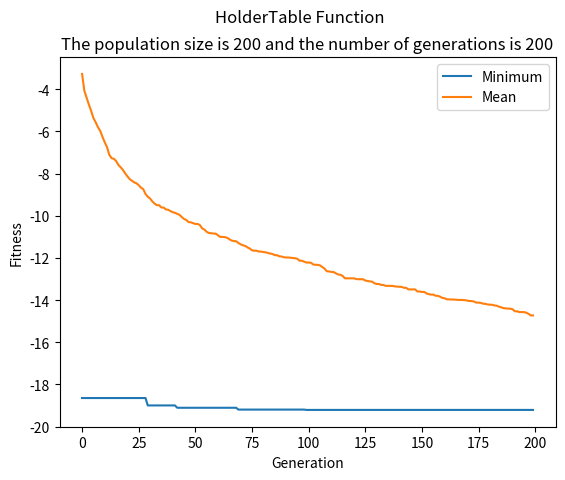

The matplotlib source for this figure:
import numpy as np
import matplotlib.pyplot as plt
import random
CrP = 0.8

def HolderTableFunction(x,y):
     return -1*abs(np.sin(x)*np.cos(y)*np.exp(abs(1-(np.sqrt(x*x+y*y)/np.pi))))

#Gives most minimum value of the function attained in given generation
def min_across_gens(Coordinates,population_size):
    min_value = HolderTableFunction(Coordinates[0][0],Coordinates[0][1])
    for i in range(population_size):
        value = HolderTableFunction(Coordinates[i][0],Coordinates[i][1])
        if value < min_value:
            min_value = value
    return min_value

#Gives mean value of the function attained in given generation
def mean_across_gens(Coordinates,population_size):
    mean_value = 0
    for i in range(population_size):
        mean_value += HolderTableFunction(Coordinates[i][0],Coordinates[i][1])
    
    mean_value/=population_size
    return mean_value

#Creates a mutant vector of given vector
def Generate_mutant(sel_cor,coordinates,F):
    r1 =int(random.uniform(0,population_size-1))
    r2 = int(random.uniform(0,population_size-1))
    r3 = int(random.uniform(0,population_size-1))
    x_mutant = sel_cor[0]
    y_mutant = sel_cor[1]
    x_mutant += 0.5*(coordinates[r1][0] - coordinates[j][0])+F*(coordinates[r2][0] - coordinates[r3][0])
    y_mutant += 0.5*(coordinates[r1][1] - coordinates[r2][1])+F*(coordinates[r2][1] - coordinates[r3][1])
    new_coordinates = [x_mutant,y_mutant]
    return new_coordinates

#Creates a trial vector of a given vector and its mutant vector
def Trial(x,y,x_mutant,y_mutant):
    probx = random.uniform(0,1)
    proby = random.uniform(0,1)
    if probx < CrP:
         x = x_mutant
    if proby < CrP:
         y = y_mutant
    return [x,y]

#To check if the new coordinates are within the constraints
def Evaluate_constraints(x,y):
    if x > 10 or x < -10:
         return False
    elif y > 10 or y < -10:
         return False
    
    return True

#Returns true if all the coordinates are the same
def converged_or_not(coordinates):
    for i in range(population_size):
        if coordinates[i][0] != coordinates[i][1]:
            return False
    return True

if __name__ == '__main__':
    generations = [50,100,200]
    population_sizes = [20,50,100,200]

    for generation in generations:
        for population_size in population_sizes:
            plt.clf()
            coordinates = []
            mean_across_generations = []
            min_across_generations = []
            for i in range(0,population_size):
                    #Candidate i is generated randomly
                    x = random.uniform(-10, 10)
                    y = random.uniform(-10, 10)
                    coordinates.append([x,y])
            for i in range(0,generation):
                F = random.uniform(-2,2)
                for j in range(population_size):
                    #Mutant j is generated randomly and then trial is done with the mutant and the candidate j.
                    mutant_coordinates = Generate_mutant(coordinates[j],coordinates,F)
                    trial_coordinates = Trial(x,y,mutant_coordinates[0],mutant_coordinates[1])
                    # If the trial is successful, then the mutant is replaced with the trial.
                    # If the trial is not successful, then the mutant is not replaced. 
                    if Evaluate_constraints(trial_coordinates[0],trial_coordinates[1]):
                        if(HolderTableFunction(trial_coordinates[0],trial_coordinates[1]) < HolderTableFunction(coordinates[j][0],coordinates[j][1])):
                            coordinates[j] = trial_coordinates
                    else:
                        j-=1
                #Breaks if all the coordinates are the same
                if(converged_or_not(coordinates)):
                    break
                min_across_generations.append(min_across_gens(coordinates,population_size))
                mean_across_generations.append(mean_across_gens(coordinates,population_size))
            plt.plot(min_across_generations)
            plt.plot(mean_across_generations)
            plt.xlabel("Generation")
            plt.ylabel("Fitness")
            plt.suptitle("HolderTable Function")
            plt.title("The population size is "+str(population_size)+" and the number of generations is "+str(generation))
            plt.legend(["Minimum","Mean"])
            print("The minimum value at generation "+str(generation)+" is "+str(min_across_generations[-1]))
            print("The mean value at generation "+str(generation)+" is "+str(mean_across_generations[-1]))
            plt.show()
            